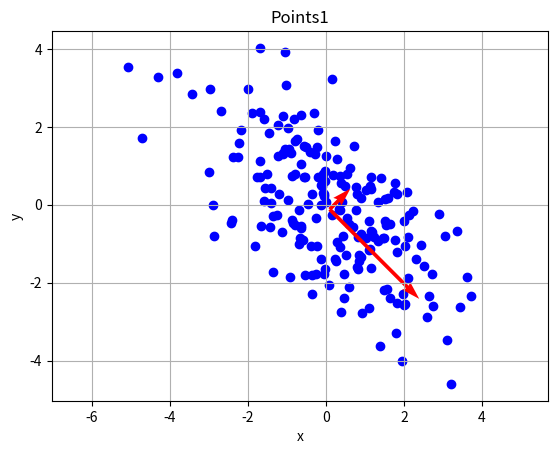
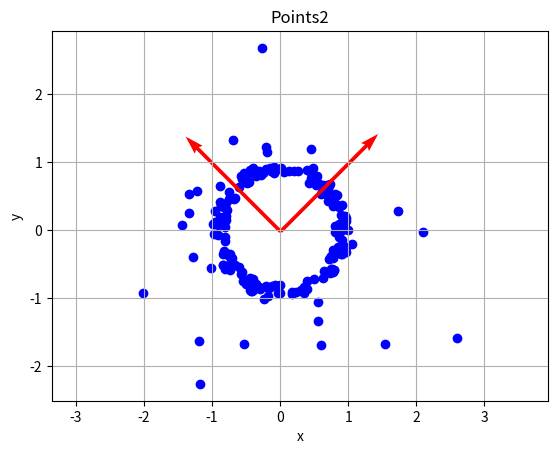

Write Python code to recreate these figures, in order.
import numpy as np
import matplotlib.pyplot as plt

# Number of points
num_points = 200

# Generate data
x = np.random.randn(num_points)
y = np.random.randn(num_points)

# Rotation of points1
theta = np.pi / 4

# Definition of rotation matrix
rotation_matrix = np.array([
    [np.cos(theta), -np.sin(theta)],
    [np.sin(theta), np.cos(theta)]
])

# Combining data into points1
points1 = np.dot(rotation_matrix, np.array([x, y * 2]))

# Create random angle for circle
circle_angle = 2 * np.pi * x

# Create random radius for circle
r = y

# Creating hole in data with radius 0.8
while np.any(r < 0.8):
    r[r < 0.8] = np.sqrt(np.random.rand(np.sum(r < 0.8)))

# Combining data into points2
points2 = np.array([r * np.cos(circle_angle), r * np.sin(circle_angle)])

# Covariance matrix
covMatrix1 = np.cov(points1)
covMatrix2 = np.cov(points2)
print('Covariance Matrix points1:')
print(covMatrix1)
print('Covariance Matrix points2:')
print(covMatrix2)

# Correlation matrix
corrMatrix1 = np.corrcoef(points1)
corrMatrix2 = np.corrcoef(points2)
print('Correlation Matrix points1:')
print(corrMatrix1)
print('Correlation Matrix points2:')
print(corrMatrix2)

# Compute eigenvalues and eigenvectors for points1
eigenvalues1, eigenvectors1 = np.linalg.eig(corrMatrix1)
print('Eigenvalues points1:')
print(eigenvalues1)
print('Eigenvectors points1:')
print(eigenvectors1)

# Compute eigenvalues and eigenvectors for points2
eigenvalues2, eigenvectors2 = np.linalg.eig(corrMatrix2)
print('Eigenvalues points2:')
print(eigenvalues2)
print('Eigenvectors points2:')
print(eigenvectors2)

# Sort eigenvalues and corresponding eigenvectors for points1
indices1 = np.argsort(eigenvalues1)[::-1]
eigenvalues_sorted1 = eigenvalues1[indices1]
eigvecsort1 = eigenvectors1[:, indices1]
print('Sorted Eigenvalues points1:')
print(eigenvalues_sorted1)
print('Sorted Eigenvectors points1:')
print(eigvecsort1)

# Sort eigenvalues and corresponding eigenvectors for points2
indices2 = np.argsort(eigenvalues2)[::-1]
eigenvalues_sorted2 = eigenvalues2[indices2]
eigvecsort2 = eigenvectors2[:, indices2]
print('Sorted Eigenvalues points2:')
print(eigenvalues_sorted2)
print('Sorted Eigenvectors points2:')
print(eigvecsort2)

# Check if the first principal component contains at least 70% of the information for points1
info_pc1_points1 = eigenvalues_sorted1[0] / sum(eigenvalues_sorted1)
print(f'Information in the first principal component for points1: {info_pc1_points1 * 100:.2f}%')

# Check if the transformation effect is minimal for points2 (difference not more than 10%)
info_pc1_points2 = eigenvalues_sorted2[0] / sum(eigenvalues_sorted2)
info_pc2_points2 = eigenvalues_sorted2[1] / sum(eigenvalues_sorted2)
diff_info_points2 = abs(info_pc1_points2 - info_pc2_points2)
print(f'Difference in information between principal components for points2: {diff_info_points2 * 100:.2f}%')

# Plot points1
plt.figure(1)
plt.scatter(points1[0, :], points1[1, :], c='b', marker='o')
plt.title('Points1')
plt.xlabel('x')
plt.ylabel('y')

# Plot the principal axes for points1
mean_points1 = np.mean(points1, axis=1)
for i in range(len(eigvecsort1)):
    plt.quiver(mean_points1[0], mean_points1[1], eigvecsort1[0, i] * eigenvalues_sorted1[i], eigvecsort1[1, i] * eigenvalues_sorted1[i], angles='xy', scale_units='xy', scale=0.5, color='r', linewidth=2)

plt.grid(True)
plt.axis('equal')

# Plot points2
plt.figure(2)
plt.scatter(points2[0, :], points2[1, :], c='b', marker='o')
plt.title('Points2')
plt.xlabel('x')
plt.ylabel('y')

# Plot the principal axes for points2
mean_points2 = np.mean(points2, axis=1)
for i in range(len(eigvecsort2)):
    plt.quiver(mean_points2[0], mean_points2[1], eigvecsort2[0, i] * eigenvalues_sorted2[i], eigvecsort2[1, i] * eigenvalues_sorted2[i], angles='xy', scale_units='xy', scale=0.5, color='r', linewidth=2)

plt.grid(True)
plt.axis('equal')

plt.show()